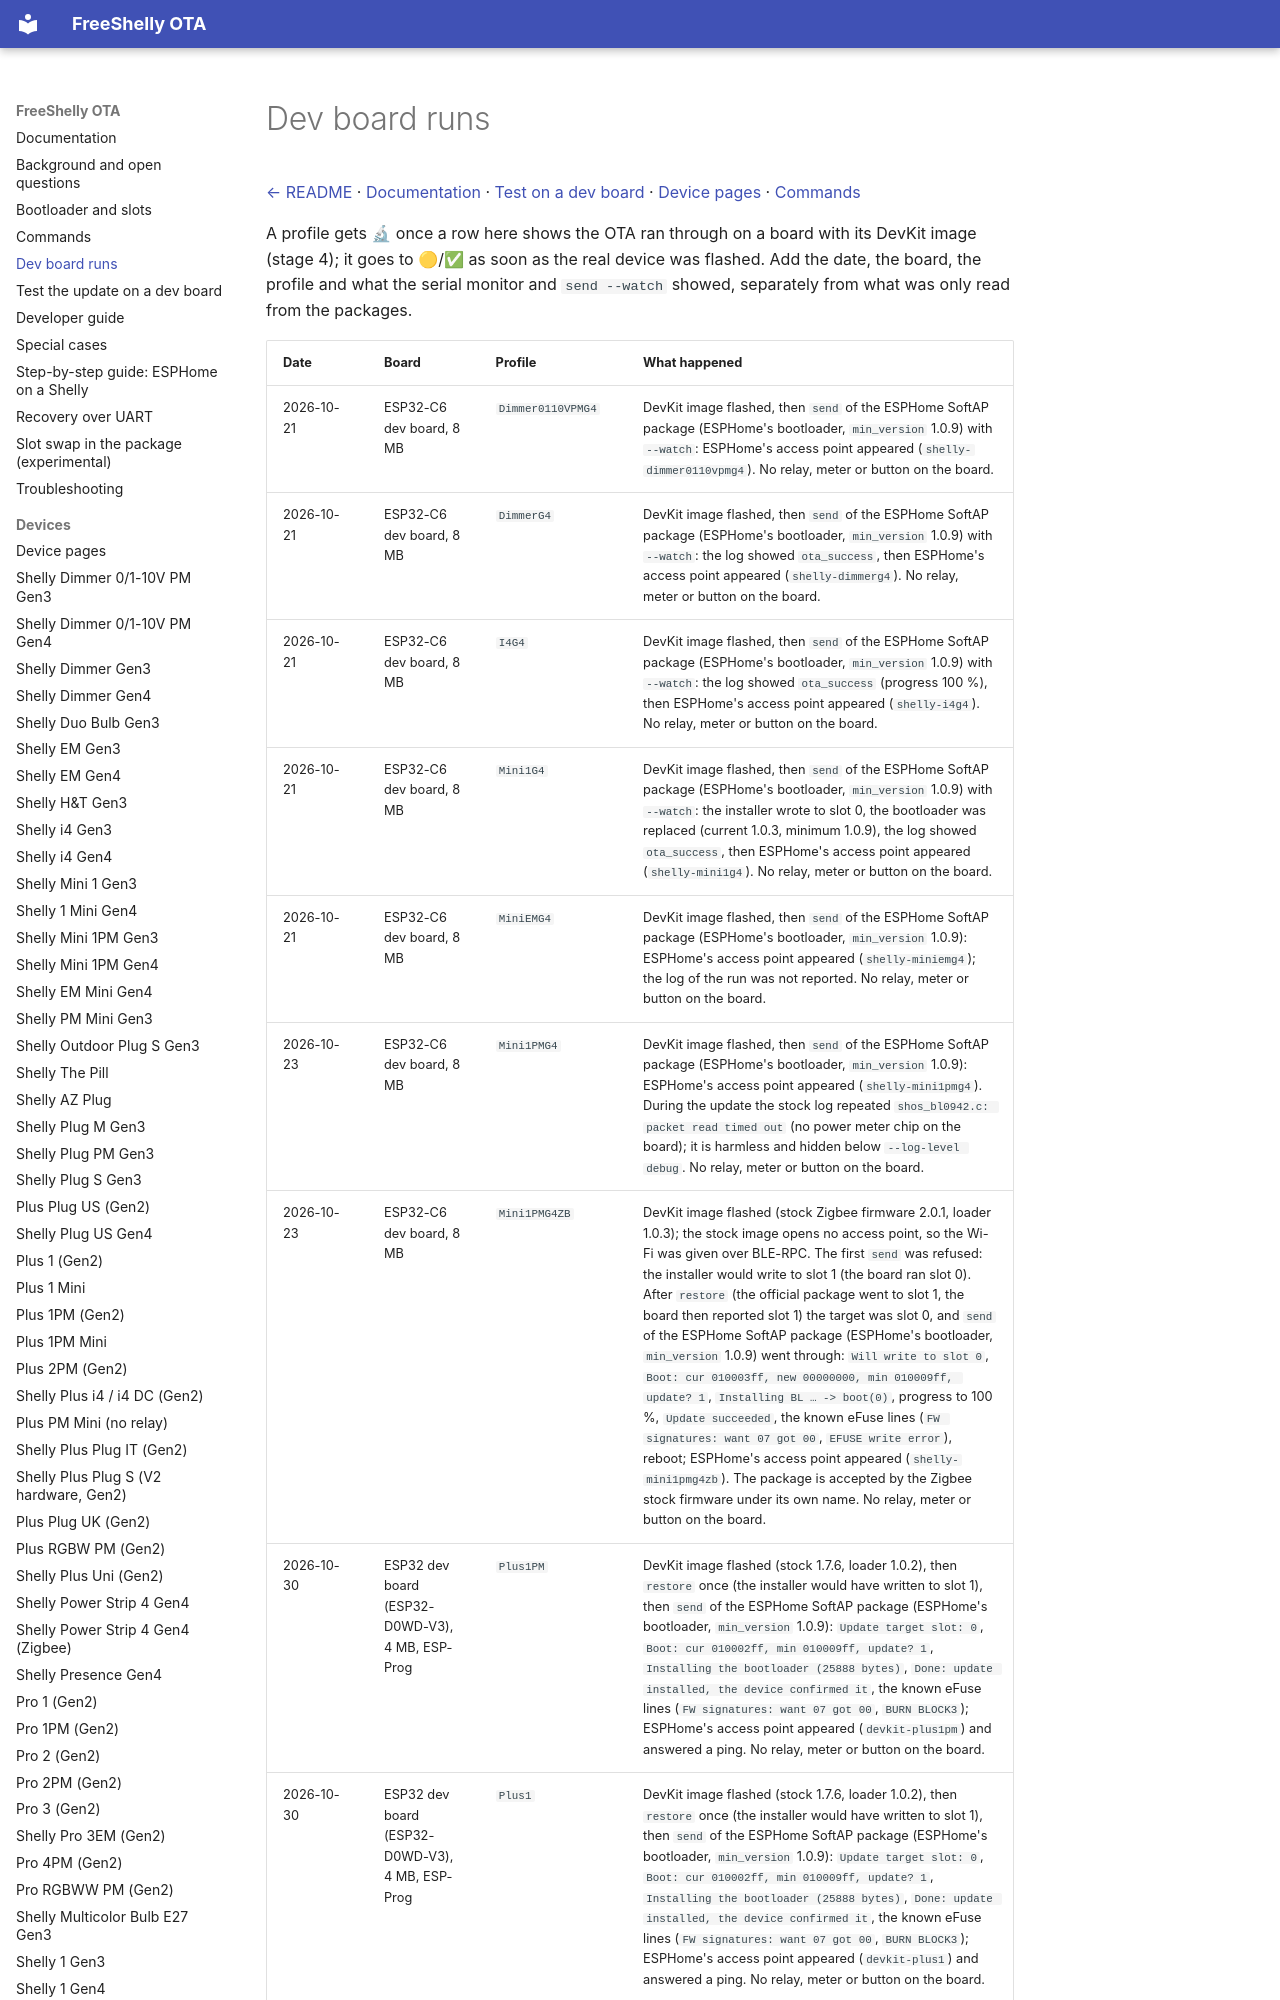

repository: oxynatOr/free-shelly-ota · page: devkit-runs/index.html · generator: mkdocs

# Dev board runs

[← README](../README.md) · [Documentation](README.md) · [Test on a dev board](devkit.md) · [Device pages](devices/README.md) · [Commands](commands.md#devkit)

A profile gets 🔬 once a row here shows the OTA ran through on a board with its DevKit image (stage 4); it goes to 🟡/✅ as soon as the real device was flashed. Add the date, the board, the profile and what the serial monitor and `send --watch` showed, separately from what was only read from the packages.
